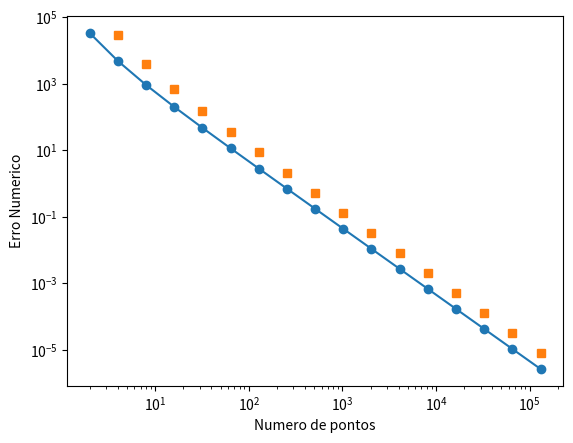

Source code (Python):
import numpy as np
import matplotlib.pyplot as plt
import time

def f(x):
    return np.exp(x)


def primitiva_f(x):
    return np.exp(x)


a = 5
b = 10

intAlgebrica = primitiva_f(b) - primitiva_f(a)

# N = np.logspace(1,3,100).astype(int)
N = np.logspace(1, 17, 17, base=2).astype(int)


def integral_trapezio(a, b, f, N):
    x = np.linspace(a, b, N)

    del_X = (b-a)/(N-1)
    f_x = f(x)

    intNumerica = del_X*(f_x[0]*0.5 + f_x[1:-1].sum() + f_x[-1]*0.5)
    return intNumerica


intNumerica = integral_trapezio(a, b, f, N[-1])

print(f"Integral algebrica: {intAlgebrica}")
print(f"Integral Numerica: {intNumerica}")


intNumerica_N = np.array([integral_trapezio(a, b, f, n) for n in N])

plt.plot(N, abs(intNumerica_N - intAlgebrica), '-o')
plt.plot(N[1:], abs(intNumerica_N[1:]-intNumerica_N[:-1]), 's')
plt.loglog()
plt.xlabel("Numero de pontos")
plt.ylabel("Erro Numerico")
plt.show()

